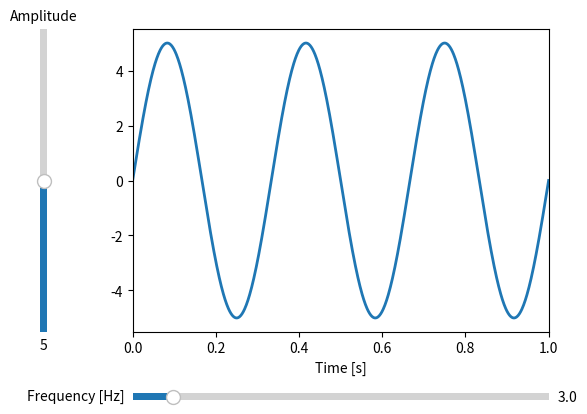

Recreate this plot in Python.
%matplotlib widget

import numpy as np
import matplotlib.pyplot as plt

# The parametrized function to be plotted
def f(t, amplitude, frequency):
    return amplitude * np.sin(2 * np.pi * frequency * t)

t = np.linspace(0, 1, 1000)

# Define initial parameters
init_amplitude = 5
init_frequency = 3

# Create the figure and the line that we will manipulate
fig, ax = plt.subplots()
line, = plt.plot(t, f(t, init_amplitude, init_frequency), lw=2)
ax.set_xlabel('Time [s]')
ax.margins(x=0)
plt.show()

from matplotlib.widgets import Slider

# adjust the main plot to make room for the sliders
plt.subplots_adjust(left=0.25, bottom=0.25)

# Make a horizontal slider to control the frequency.
axfreq = plt.axes([0.25, 0.1, 0.65, 0.03])
freq_slider = Slider(ax=axfreq, label='Frequency [Hz]',
    valmin=0.1, valmax=30, valinit=init_frequency)

# Make a vertically oriented slider to control the amplitude
axamp = plt.axes([0.1, 0.25, 0.0225, 0.63])
amp_slider = Slider(ax=axamp, label="Amplitude",
    valmin=0, valmax=10, valinit=init_amplitude,
    orientation="vertical")

# The function to be called anytime a slider's value changes
def update(val):
    line.set_ydata(f(t, amp_slider.val, freq_slider.val))
    fig.canvas.draw_idle()

freq_slider.on_changed(update)
amp_slider.on_changed(update)

